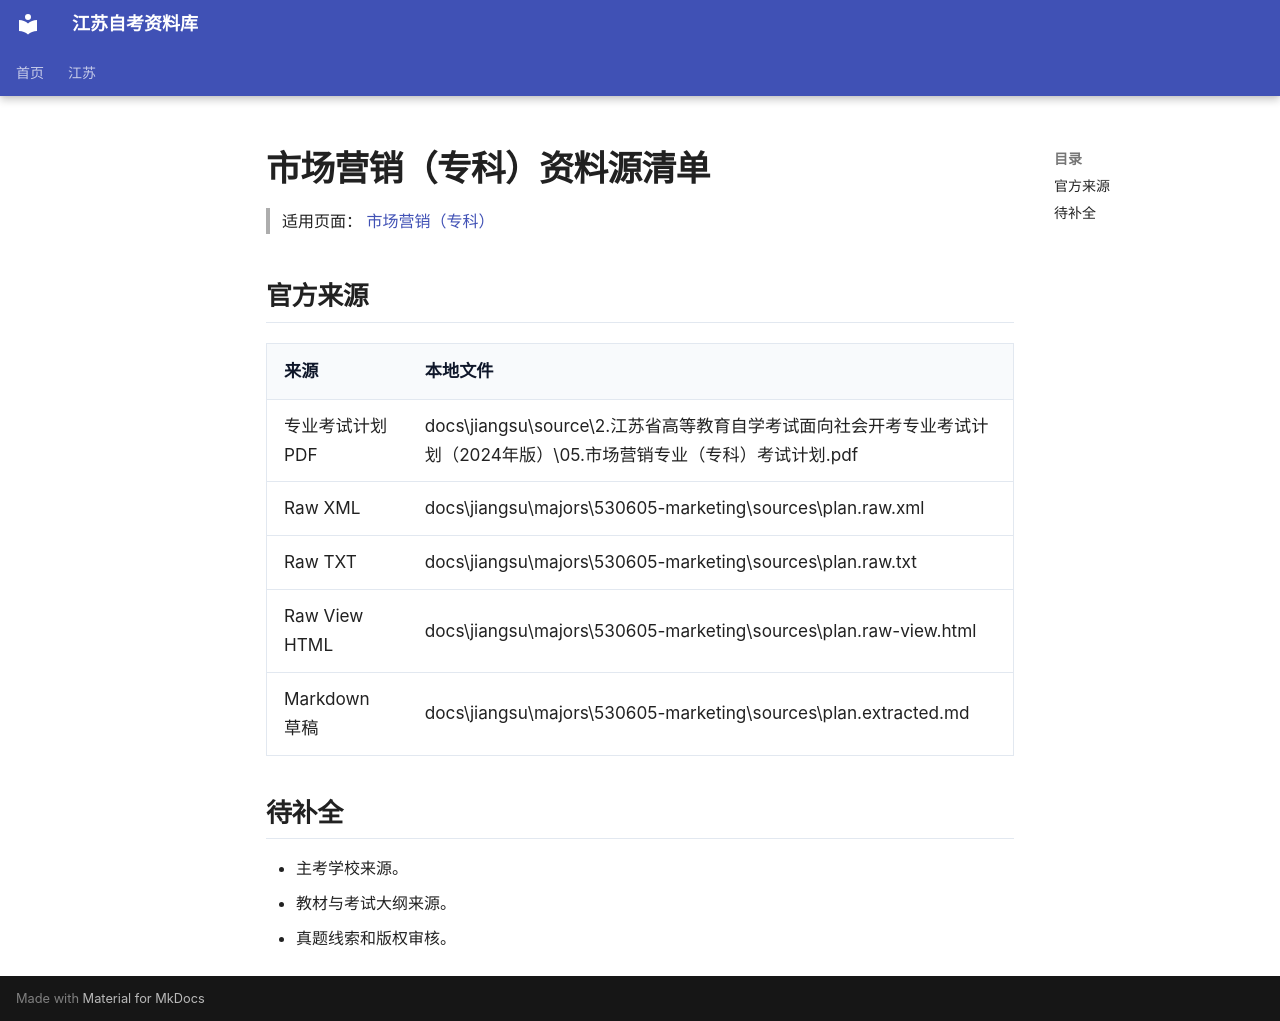

repository: SuperCatQR/jiangsu-zikao-aio · page: jiangsu/majors/530605-marketing/sources/index.html · generator: mkdocs

# 市场营销（专科）资料源清单

> 适用页面：[ 市场营销（专科）](./index.md)

## 官方来源

| 来源 | 本地文件 |
| --- | --- |
| 专业考试计划 PDF | docs\jiangsu\source\2.江苏省高等教育自学考试面向社会开考专业考试计划（2024年版）\05.市场营销专业（专科）考试计划.pdf |
| Raw XML | docs\jiangsu\majors\530605-marketing\sources\plan.raw.xml |
| Raw TXT | docs\jiangsu\majors\530605-marketing\sources\plan.raw.txt |
| Raw View HTML | docs\jiangsu\majors\530605-marketing\sources\plan.raw-view.html |
| Markdown 草稿 | docs\jiangsu\majors\530605-marketing\sources\plan.extracted.md |

## 待补全

- 主考学校来源。
- 教材与考试大纲来源。
- 真题线索和版权审核。
